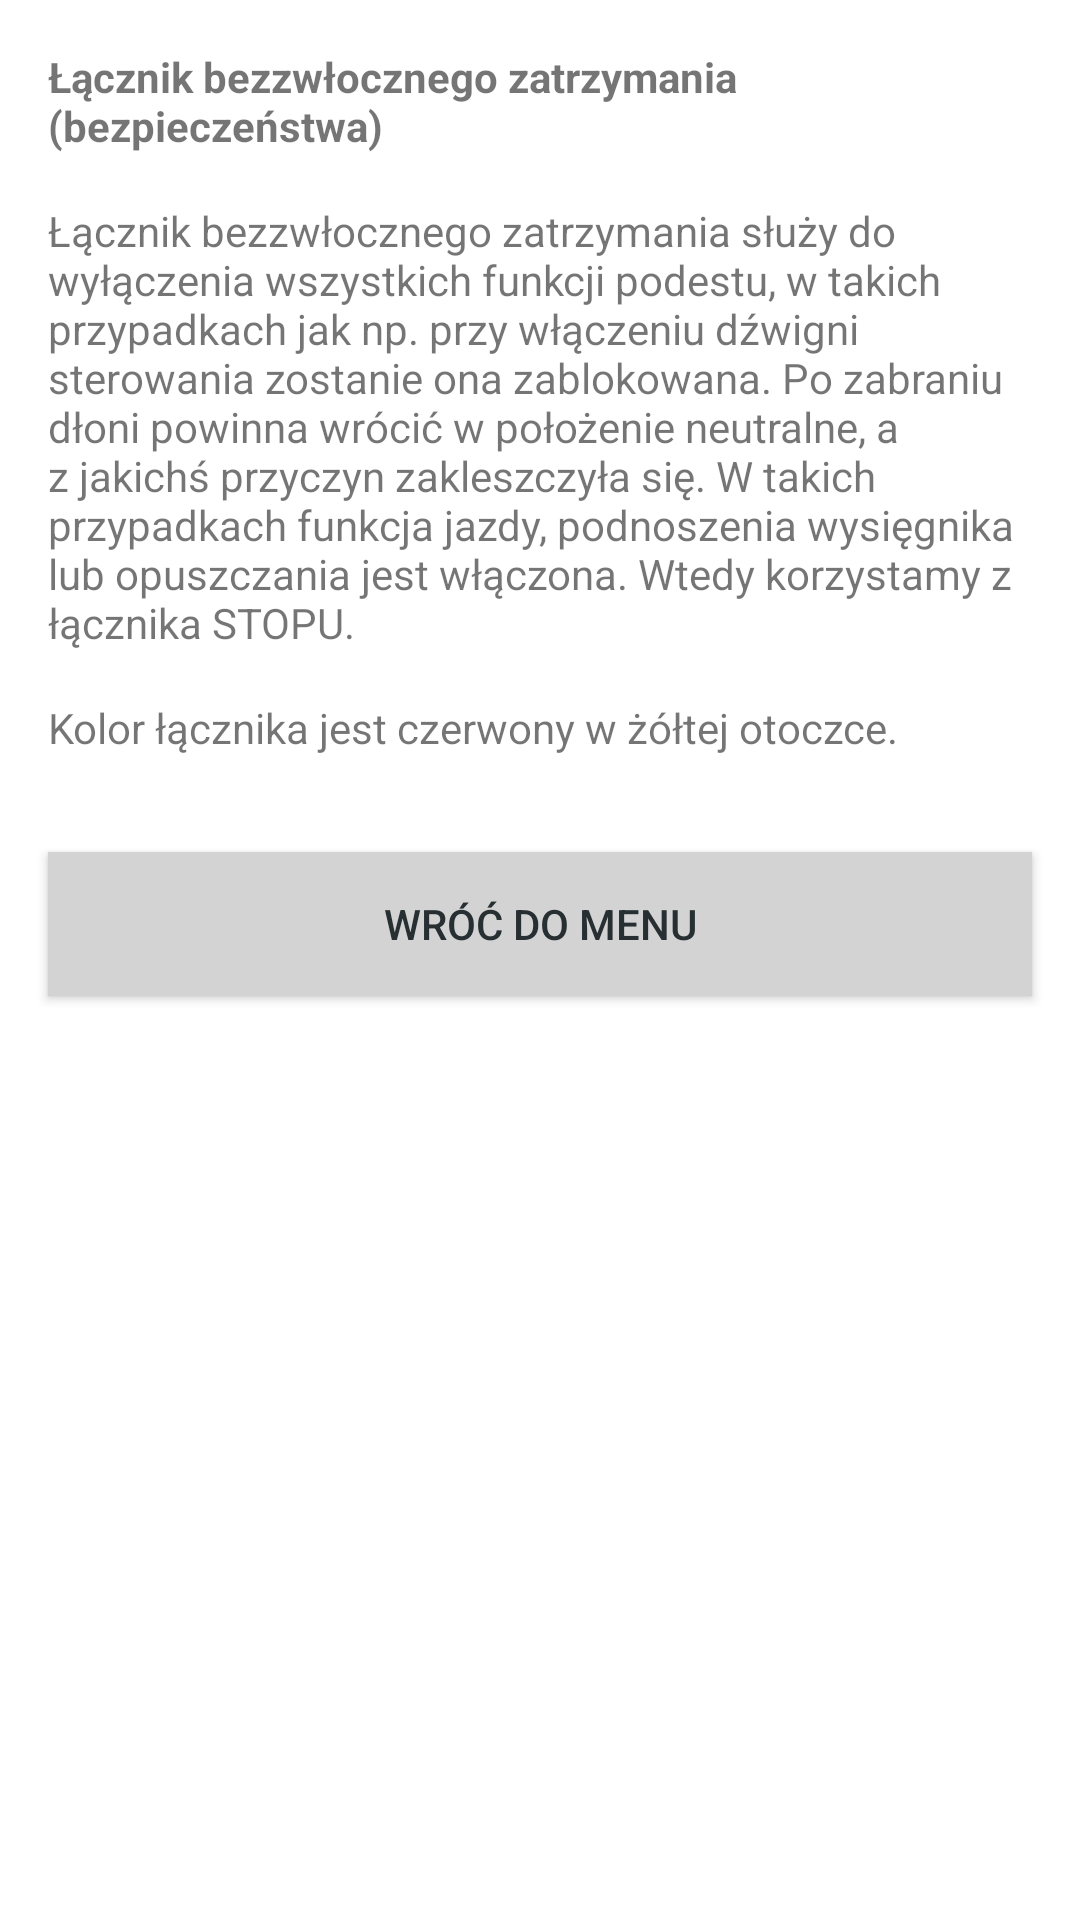

Here is an Android app screen rendered from its layout file. Give the layout XML and the strings, colors and styles it references.
<!-- AndroidManifest.xml: application theme AppTheme -->
<!-- res/layout/activity_study7_slide_2.xml -->
<?xml version="1.0" encoding="utf-8"?>
<LinearLayout xmlns:android="http://schemas.android.com/apk/res/android"
    android:orientation="vertical" android:layout_width="match_parent"
    android:layout_height="match_parent"
    android:background="?attr/backgroundColor">

    <ScrollView
        android:layout_width="match_parent"
        android:layout_height="match_parent">

        <LinearLayout
            android:layout_width="match_parent"
            android:layout_height="wrap_content"
            android:orientation="vertical" >

            <TextView
                android:id="@+id/textView128"
                android:layout_width="match_parent"
                android:layout_height="wrap_content"
                android:layout_marginLeft="@dimen/activity_horizontal_margin"
                android:layout_marginRight="@dimen/activity_horizontal_margin"
                android:layout_marginTop="@dimen/activity_vertical_margin"
                android:text="@string/zabezpieczenia8"
                android:textStyle="bold" />

            <TextView
                android:id="@+id/textView135"
                android:layout_width="match_parent"
                android:layout_height="wrap_content"
                android:layout_marginLeft="@dimen/activity_horizontal_margin"
                android:layout_marginRight="@dimen/activity_horizontal_margin"
                android:layout_marginTop="@dimen/activity_vertical_margin"
                android:text="@string/zabezpieczenia9" />

            <TextView
                android:id="@+id/textView136"
                android:layout_width="match_parent"
                android:layout_height="wrap_content"
                android:layout_marginBottom="@dimen/activity_vertical_margin"
                android:layout_marginLeft="@dimen/activity_horizontal_margin"
                android:layout_marginRight="@dimen/activity_horizontal_margin"
                android:layout_marginTop="@dimen/activity_vertical_margin"
                android:text="@string/zabezpieczenia10" />

            <Button
                android:id="@+id/button9"
                android:layout_width="match_parent"
                android:layout_height="wrap_content"
                android:layout_marginBottom="@dimen/activity_vertical_margin"
                android:layout_marginLeft="@dimen/activity_horizontal_margin"
                android:layout_marginRight="@dimen/activity_horizontal_margin"
                android:layout_marginTop="@dimen/activity_vertical_margin"
                android:background="?attr/OtherButtons"
                android:onClick="goToMainMenu"
                android:text="Wróć do menu"
                android:textColor="?attr/OtherButtonsText" />
        </LinearLayout>
    </ScrollView>

</LinearLayout>
<!-- resources referenced by this layout -->
<resources>
  <dimen name="activity_horizontal_margin">16dp</dimen>
  <dimen name="activity_vertical_margin">16dp</dimen>
  <string name="zabezpieczenia10">Kolor łącznika jest czerwony w żółtej otoczce.</string>
  <string name="zabezpieczenia8">Łącznik bezzwłocznego zatrzymania (bezpieczeństwa)</string>
  <string name="zabezpieczenia9">Łącznik bezzwłocznego zatrzymania służy do wyłączenia wszystkich funkcji podestu,  w takich przypadkach jak np. przy włączeniu dźwigni sterowania zostanie ona zablokowana. Po zabraniu dłoni powinna wrócić w położenie neutralne, a z jakichś przyczyn zakleszczyła się. W takich przypadkach funkcja jazdy, podnoszenia wysięgnika lub opuszczania jest włączona. Wtedy korzystamy z łącznika STOPU.</string>
  <style name="AppTheme" parent="Theme.AppCompat.Light.DarkActionBar">
          <item name="colorPrimary">@color/colorPrimary</item>
          <item name="colorPrimaryDark">@color/colorPrimaryDark</item>
          <item name="colorAccent">@color/colorAccent</item>
          <item name="backgroundColor">@color/white</item>
  
          
          <item name="StudyButton">@color/darkBlue</item>
          <item name="StudyButtonText">@color/red</item>
  
          
          <item name="RevisionButton">@color/blue</item>
          <item name="RevisionButtonText">@color/darkBlue</item>
  
          
          <item name="RevisionButtonIn">@color/darkBlue</item>
          <item name="RevisionButtonTextIn">@color/lightBlue</item>
  
          
          <item name="TestButton">@color/lightBlue</item>
          <item name="TestButtonText">@color/darkBlue</item>
  
          
          <item name="OtherButtons">@color/gray</item>
          <item name="OtherButtonsText">@color/darkBlue</item>
      </style>
  <color name="colorPrimary">#272f32</color>
  <color name="colorPrimaryDark">#272f32</color>
  <color name="colorAccent">#272f32</color>
  <color name="white">#ffffff</color>
  <color name="darkBlue">#272f32</color>
  <color name="red">#ff3d2e</color>
  <color name="blue">#9dbdc6</color>
  <color name="lightBlue">#daeaef</color>
  <color name="gray">#d3d3d3</color>
</resources>
